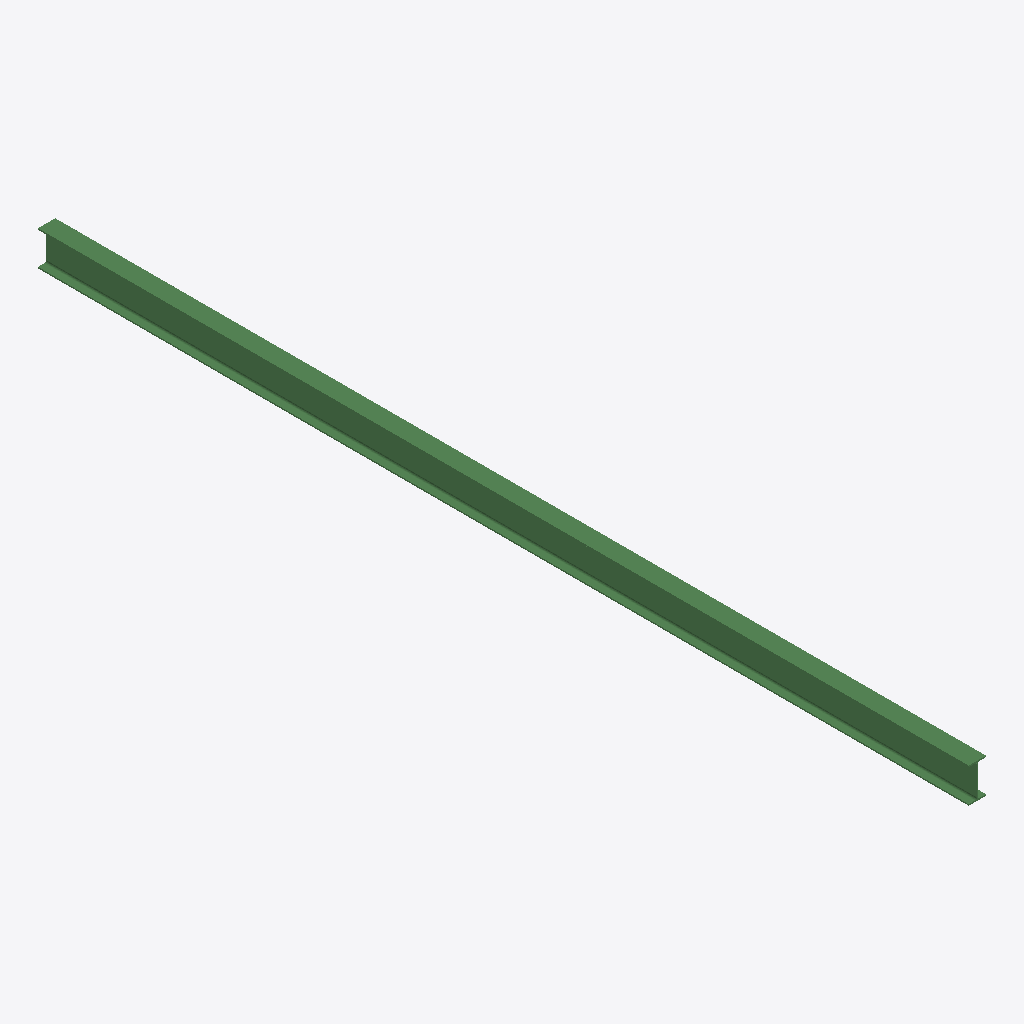
Isometric view of an IFC building model (IFC-SPF (STEP), schema IFC2X3, length unit millimetre), seen from the south-west, elements coloured by IFC class: 1 beam (green).
Extent 0.1 m × 7.2 m × 0.3 m (x, y, z). Storeys (1): Undefined at 0.00 m. Elements (1): 1 IfcBeam.

HEADER;
FILE_DESCRIPTION(('ViewDefinition[AISC_Steel_Detailing]','Option [BaseQuantities:Off]','Option [GridExport:On]','Option [Assemblies:Off]','Option [Bolts:On]','Option [Rebars:On]','Option [PourObjects:Off]','Option [Welds:On]','Option [SurfaceTreatments:On]','Option [LocationBy:0]','Option [ViewColors:Off]','Option [SectionedSpine:Off]','[2 more]'),'2;1');
FILE_NAME('b_551_Qty_26.ifc','2026-05-16T11:52:48',('GIOVANNIPC\\gcorrea'),('Structural Designer'),'IFC Database version: Work','Tekla Structures 2020 Service Pack 5, IFC Export','');
FILE_SCHEMA(('IFC2X3'));
ENDSEC;
DATA;
#37=IFCPROJECT('2G7ZFDNE16yBDU14FA92Me',#5,'Proyecto',$,$,$,$,(#11),#36);
#39=IFCSITE('2xvEzEinjBTea80yOTcujY',#5,'Obra',$,$,#38,$,$,.ELEMENT.,$,$,$,$,$);
#41=IFCBUILDING('1V5UPLOT97YwOEn0FkR3pb',#5,'Undefined',$,$,#40,$,$,.ELEMENT.,$,$,$);
#43=IFCBUILDINGSTOREY('29hdEUCErFze9E_VIAceOd',#5,'Undefined',$,$,#42,$,$,.ELEMENT.,0.0);
#60=IFCBEAM('2NO_Y2bQn1LPILhsSOqweb',#44,'BEAM','IPE270','IPE270',#48,#59,'ID9763e882-95ac-4155-9495-af6718d3aa25');
ENDSEC;
